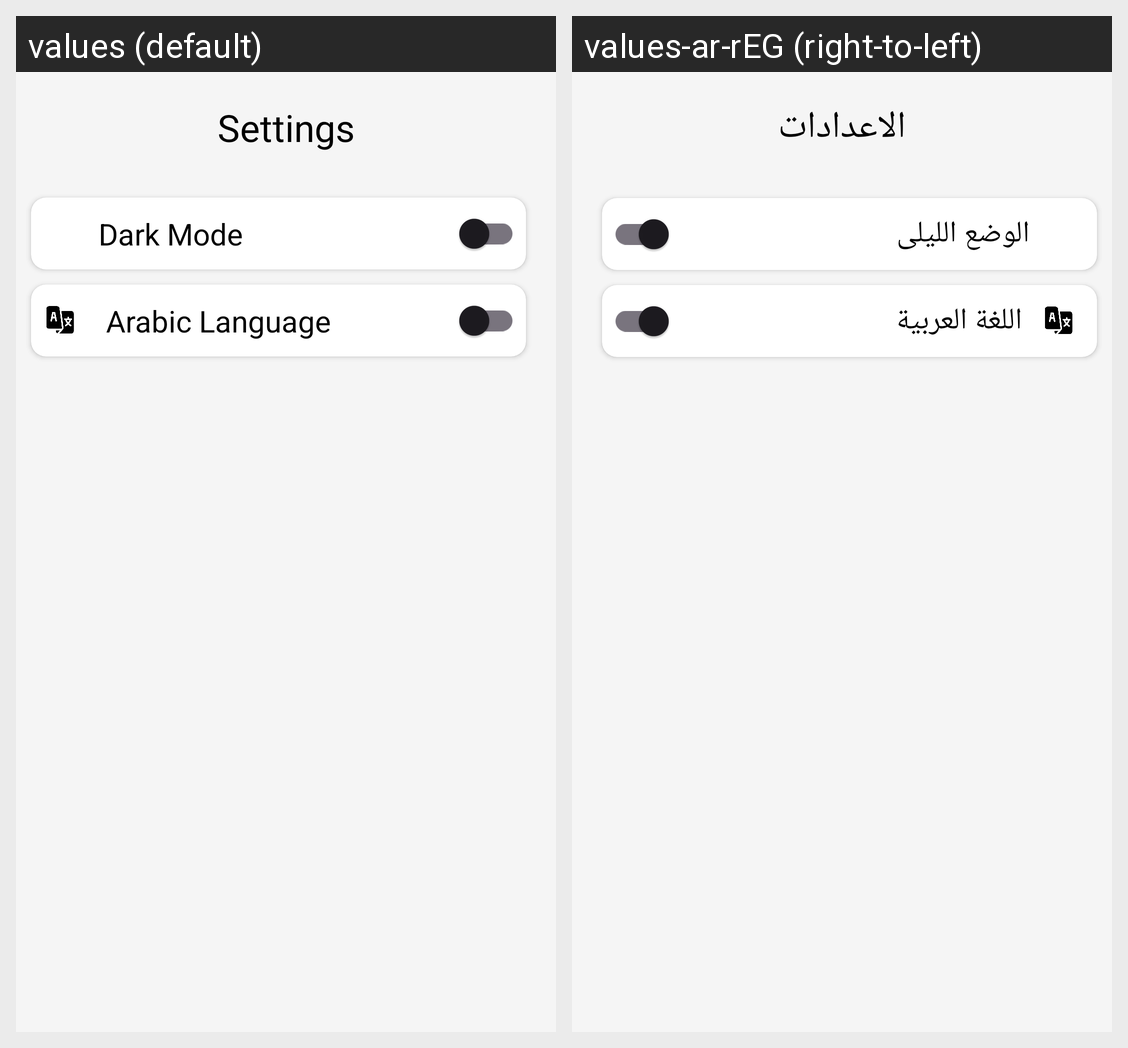

Strings drawn on this Android screen and how each of the app's shown locales translates them:
Android screen res/layout/fragment_setting.xml rendered under 2 locales, left to right: values (default), values-ar-rEG (right-to-left). Device: Nexus 5 (rendered at 1080×1920; each locale shown at half size, 540×960, under a caption strip naming it); theme Base.Theme.BlureAgency.
Strings drawn on this screen, with the default value and each locale's value (text and hints the layout hard-codes, and strings that could not be matched under every locale, appear in the picture but are not listed):

settings
  values: Settings
  values-ar-rEG: الاعدادات

dark_mode
  values: Dark Mode
  values-ar-rEG: الوضع الليلى

arabic_language
  values: Arabic Language
  values-ar-rEG: اللغة العربية
